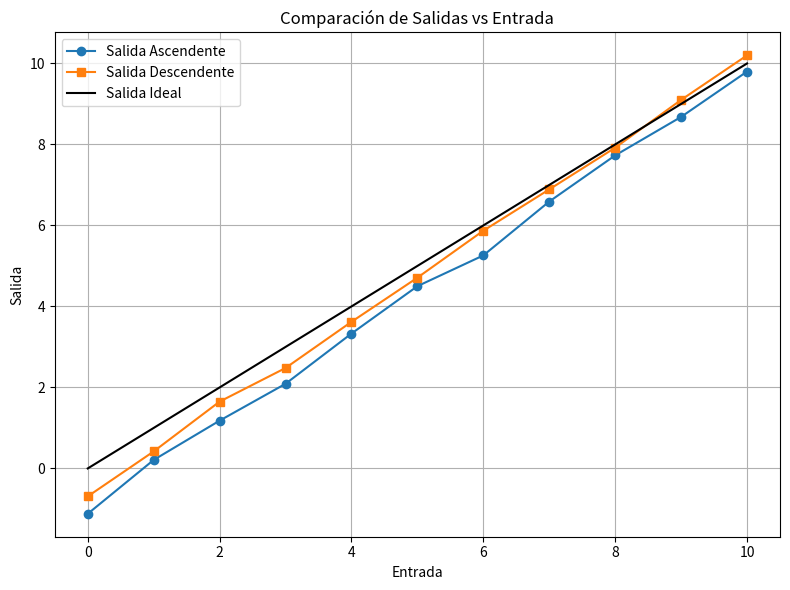

Write the Python code that produced this figure.
import matplotlib.pyplot as plt

# Datos
entrada = [0.000, 1.000, 2.000, 3.000, 4.000, 5.000, 6.000, 7.000, 8.000, 9.000, 10.000]
salidaAsc = [-1.12, 0.21, 1.18, 2.09, 3.33, 4.50, 5.26, 6.59, 7.73, 8.68, 9.80]
salidaDesc = [-0.69, 0.42, 1.65, 2.48, 3.62, 4.71, 5.87, 6.89, 7.92, 9.10, 10.20]
salidaIdeal = [0.000, 1.000, 2.000, 3.000, 4.000, 5.000, 6.000, 7.000, 8.000, 9.000, 10.000]

# Graficar
plt.figure(figsize=(8, 6))
plt.plot(entrada, salidaAsc, 'o-', label='Salida Ascendente')
plt.plot(entrada, salidaDesc, 's-', label='Salida Descendente')
plt.plot(entrada, salidaIdeal, 'k-', label='Salida Ideal')

# Etiquetas y título
plt.xlabel('Entrada')
plt.ylabel('Salida')
plt.title('Comparación de Salidas vs Entrada')
plt.legend()
plt.grid(True)

# Mostrar la gráfica
plt.tight_layout()
plt.show()
